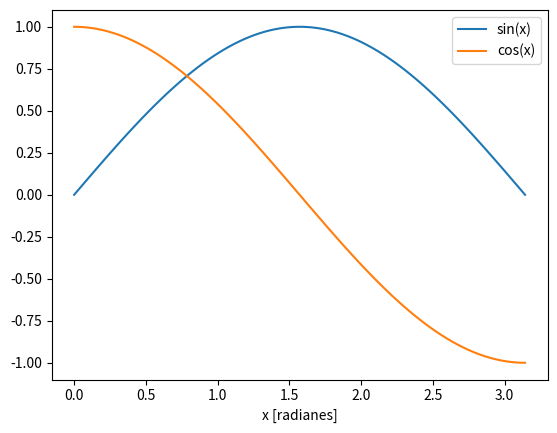

Python code for this plot:
#! /usr/bin/env python

'''
Este es un script que busca el punto de
interseccion entre seno y coseno usando
el metodo de la biseccion.
'''

import matplotlib.pyplot as plt
import numpy as np

plt.figure(1)
plt.clf()

x_values = np.linspace(0, np.pi, 100)
plt.plot(x_values, np.sin(x_values), label='sin(x)')
plt.plot(x_values, np.cos(x_values), label='cos(x)')

plt.xlabel('x [radianes]')
plt.legend()
plt.show()

def biseccion(func, a, b):
	'''
	Recibe una funcion y dos puntos en lados
	opuestos a una raiz, y encuentra la raiz
	usando el metodo de la biseccion.
	'''
	pass
